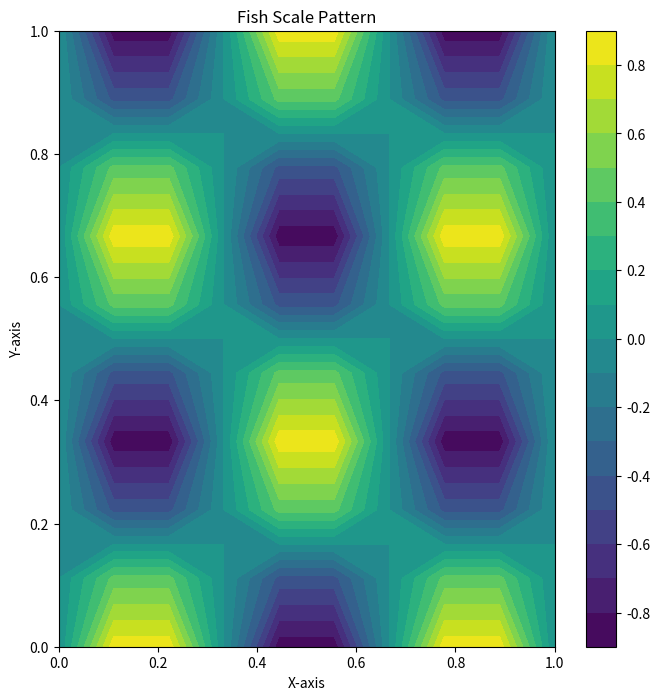

Here is the Python script that generated this plot:
import numpy as np
import matplotlib.pyplot as plt

rows, cols = 10, 10

# Create a grid of points
x = np.linspace(0, 1, cols)
y = np.linspace(0, 1, rows)
X, Y = np.meshgrid(x, y)

# Define the fish scale pattern function
def fish_scale_pattern(x, y):
    return np.sin(3 * np.pi * x) * np.cos(3 * np.pi * y)

Z = fish_scale_pattern(X, Y)

# Plotting the fish scale pattern
plt.figure(figsize=(8, 8))
plt.contourf(X, Y, Z, levels=20, cmap='viridis')
plt.colorbar()
plt.title('Fish Scale Pattern')
plt.xlabel('X-axis')
plt.ylabel('Y-axis')
plt.show()
